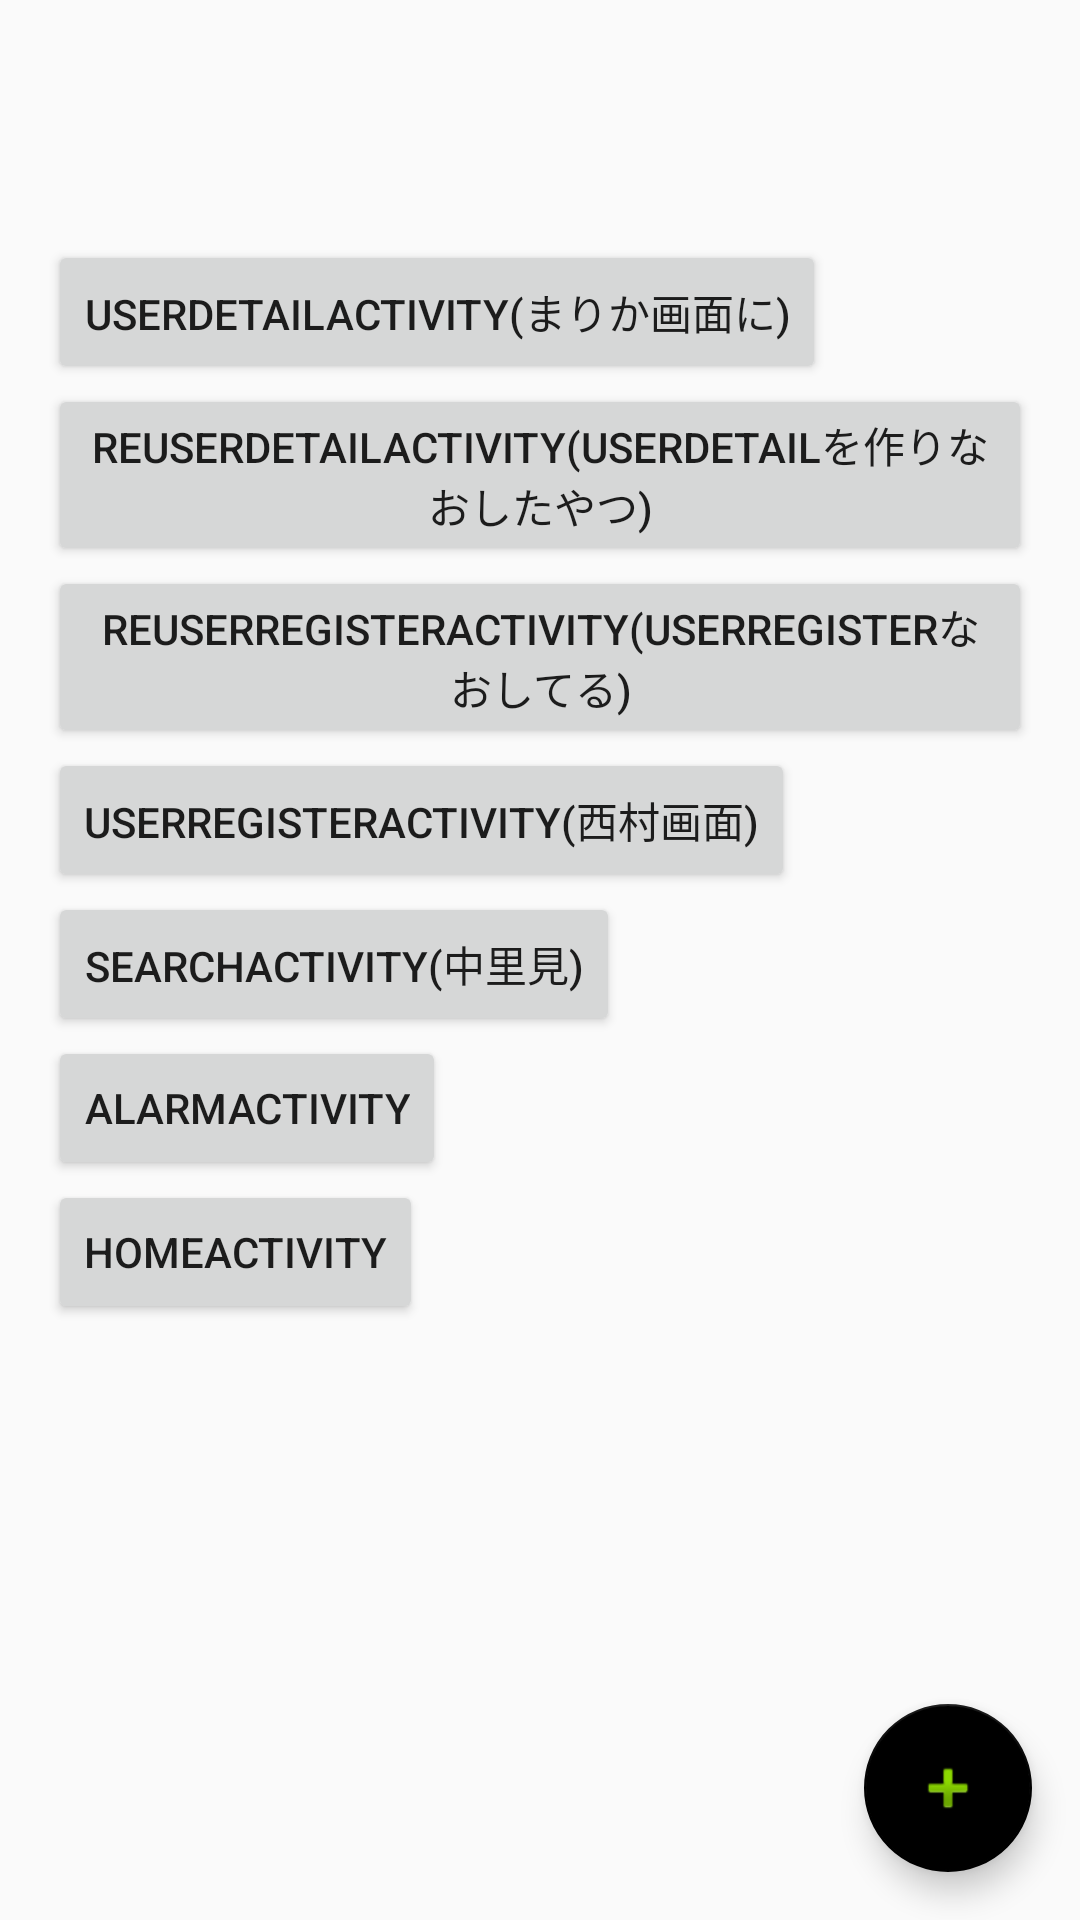

The Android layout XML behind this screen, and the referenced resources:
<!-- AndroidManifest.xml: application theme AppTheme -->
<!-- res/layout/activity_main.xml -->
<?xml version="1.0" encoding="utf-8"?>
<android.support.design.widget.CoordinatorLayout xmlns:android="http://schemas.android.com/apk/res/android"
    xmlns:app="http://schemas.android.com/apk/res-auto"
    xmlns:tools="http://schemas.android.com/tools"
    android:layout_width="match_parent"
    android:layout_height="match_parent"
    android:fitsSystemWindows="true"
    tools:context="org.example.y_ogawara.tancolle.MainActivity">

    <include layout="@layout/content_main" />

    <android.support.design.widget.FloatingActionButton
        android:id="@+id/add"
        android:layout_width="wrap_content"
        android:layout_height="wrap_content"
        android:layout_gravity="bottom|end"
        android:layout_margin="@dimen/fab_margin"
        android:src="@android:drawable/ic_input_add"
        app:backgroundTint="@android:color/black"
        />


</android.support.design.widget.CoordinatorLayout>
<!-- res/layout/content_main.xml (included above) -->
<?xml version="1.0" encoding="utf-8"?>
<LinearLayout xmlns:android="http://schemas.android.com/apk/res/android"
    xmlns:app="http://schemas.android.com/apk/res-auto"
    xmlns:tools="http://schemas.android.com/tools"
    android:orientation="vertical"
    android:layout_width="match_parent"
    android:layout_height="match_parent"
    android:paddingBottom="@dimen/activity_vertical_margin"
    android:paddingLeft="@dimen/activity_horizontal_margin"
    android:paddingRight="@dimen/activity_horizontal_margin"
    android:paddingTop="@dimen/activity_vertical_margin"
    app:layout_behavior="@string/appbar_scrolling_view_behavior"
    tools:context="org.example.y_ogawara.tancolle.MainActivity"
    tools:showIn="@layout/activity_main">

    <Button
        android:layout_width="wrap_content"
        android:layout_height="wrap_content"
        android:text="UserDetailActivity(まりか画面に)"
        android:id="@+id/button"
        android:onClick="UserDetailActivityBtn"
        android:layout_alignParentTop="true"
        android:layout_centerHorizontal="true"
        android:layout_marginTop="64dp" />

    <Button
        android:layout_width="wrap_content"
        android:layout_height="wrap_content"
        android:text="ReUserDetailActivity(UserDetailを作りなおしたやつ)"
        android:id="@+id/button10"
        android:onClick="ReUserDetailActivityBtn" />


    <Button
        android:layout_width="wrap_content"
        android:layout_height="wrap_content"
        android:text="ReUserRegisterActivity(UserRegisterなおしてる)"
        android:id="@+id/button11"
        android:onClick="ReUserRegisterActivityBtn" />

    <Button
        android:layout_width="wrap_content"
        android:layout_height="wrap_content"
        android:text="UserRegisterActivity(西村画面)"
        android:id="@+id/button3"
        android:onClick="UserRegisterActivityBtn" />

    <Button
        android:layout_width="wrap_content"
        android:layout_height="wrap_content"
        android:text="SearchActivity(中里見)"
        android:id="@+id/button4"
        android:onClick="SearchActivityBtn" />
    <Button
        android:layout_width="wrap_content"
        android:layout_height="wrap_content"
        android:text="AlarmActivity"
        android:id="@+id/button5"
        android:onClick="ViewFlipperTestActivityBtn" />
    <Button
        android:layout_width="wrap_content"
        android:layout_height="wrap_content"
        android:text="HomeActivity"
        android:id="@+id/button6"
        android:onClick="HomeActivityBtn" />
</LinearLayout>
<!-- resources referenced by this layout -->
<resources>
  <dimen name="activity_horizontal_margin">16dp</dimen>
  <dimen name="activity_vertical_margin">16dp</dimen>
  <dimen name="fab_margin">16dp</dimen>
  <style name="AppTheme" parent="Theme.AppCompat.Light.NoActionBar">
          
          <item name="colorPrimary">@color/colorPrimary</item>
          <item name="colorPrimaryDark">@color/colorPrimaryDark</item>
          <item name="colorAccent">@color/colorAccent</item>
      </style>
  <color name="colorPrimary">#3F51B5</color>
  <color name="colorPrimaryDark">#303F9F</color>
  <color name="colorAccent">#FF4081</color>
</resources>
